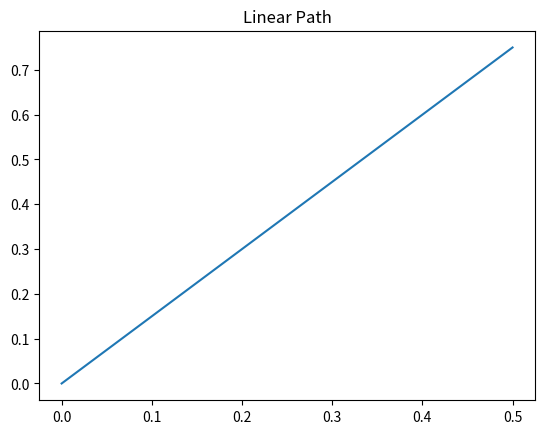
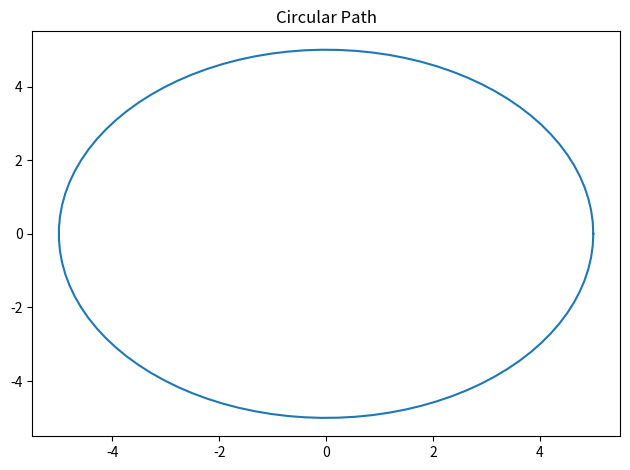
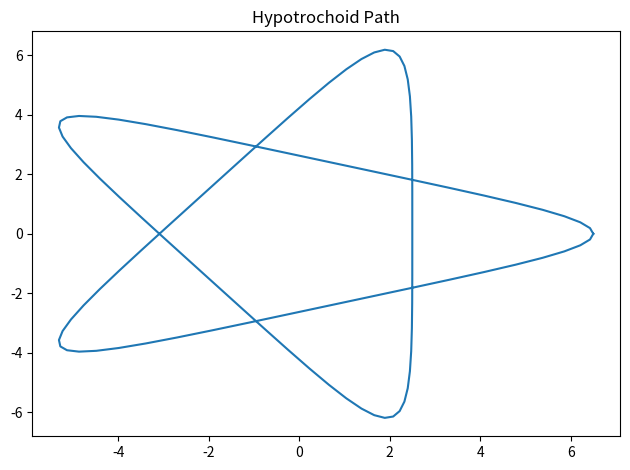

The script that saved these images, in order:
"""
A path maps a sampling parameter "s" to a vector in R^n.
A path sampled at a time-scaling s(t) gives a trajectory.

p(s): [0, 1] -> R^n
p(s(t)): [0, T] -> R^n
"""

import numpy as np


def array_function(func):
    def wrapper(*args):
        args = [np.atleast_1d(a)[:, np.newaxis] for a in args]
        result = func(*args)
        return np.squeeze(result)

    return wrapper


def linear_path(p_start, p_end):
    @array_function
    def f(s):
        fs = p_start + (p_end - p_start) * s
        return fs

    @array_function
    def f_dot(s, s_dot):
        fdot_sdot = (p_end - p_start) * s_dot
        return fdot_sdot

    return f, f_dot


def circle(radius, phase=0.0):
    def f(s):
        s2pi = s * 2 * np.pi
        coss2pi = np.cos(s2pi + phase)
        sins2pi = np.sin(s2pi + phase)
        fs = radius * np.array([coss2pi, sins2pi, np.zeros_like(s)]).T
        return fs

    @array_function
    def f_dot(s, s_dot):
        s2pi = s * 2 * np.pi
        sdot2pi = s_dot * 2 * np.pi
        coss2pi = np.cos(s2pi + phase)
        sins2pi = np.sin(s2pi + phase)
        fdot_sdot = radius * sdot2pi * np.array([-sins2pi, coss2pi, np.zeros_like(s)]).T
        return fdot_sdot

    return f, f_dot


def hypotrochoid(r, R, d, phase=0.0):
    # https://www.desmos.com/calculator/pvp5n6kjxt
    Rmr = R - r
    ω = (r * R) / R * 2 * np.pi
    φ = phase

    def f(s):
        cosf1, cosf2 = np.cos(ω * s + φ), np.cos(Rmr / r * (ω * s + φ))
        sinf1, sinf2 = np.sin(ω * s + φ), np.sin(Rmr / r * (ω * s + φ))
        fs = np.array(
            [
                Rmr * cosf1 + d * cosf2,
                Rmr * sinf1 - d * sinf2,
                np.zeros_like(s),
            ]
        ).T
        return fs

    def f_dot(s, s_dot):
        cosf1, cosf2 = np.cos(ω * s + φ), np.cos(Rmr / r * (ω * s + φ))
        sinf1, sinf2 = np.sin(ω * s + φ), np.sin(Rmr / r * (ω * s + φ))
        fdot_sdot = np.array(
            [
                -s_dot * Rmr * ω * (sinf1 + (d / r * sinf2)),
                s_dot * Rmr * ω * (cosf1 - (d / r * cosf2)),
                np.zeros_like(s),
            ]
        ).T
        return fdot_sdot

    return f, f_dot


if __name__ == "__main__":
    import matplotlib.pyplot as plt

    s = np.linspace(0, 1, 100)

    # linear path
    p_start = np.array([0.0, 0.0, 0.0])
    p_end = np.array([0.5, 0.75, 1.0])

    f, f_dot = linear_path(p_start, p_end)
    fs = f(s)

    plt.figure()
    plt.plot(fs[:, 0], fs[:, 1])
    plt.title("Linear Path")

    # circle
    f, f_dot = circle(5)
    fs = f(s)

    plt.figure()
    plt.plot(fs[:, 0], fs[:, 1])
    plt.title("Circular Path")

    plt.tight_layout()

    # hypotrochoid
    f, f_dot = hypotrochoid(3, 5, 4.5)
    fs = f(s)

    plt.figure()
    plt.plot(fs[:, 0], fs[:, 1])
    plt.title("Hypotrochoid Path")

    plt.tight_layout()
    plt.show()
